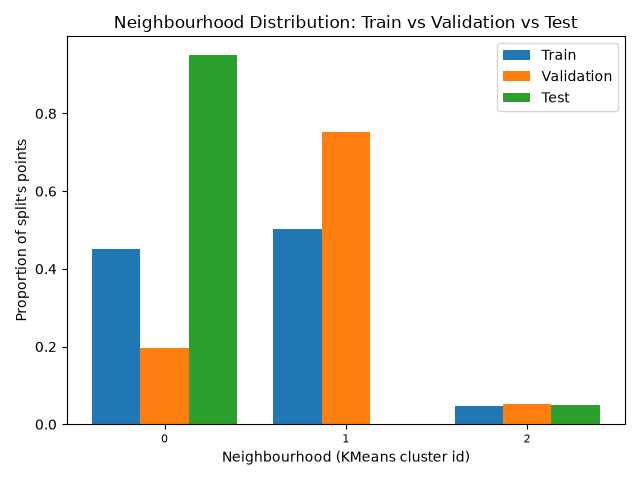

Values plotted in this chart, from the file beside it:
, train, validation, test
0, 0.4504, 0.1955, 0.951
1, 0.5022, 0.7535, 0.0
2, 0.04748, 0.051, 0.049
